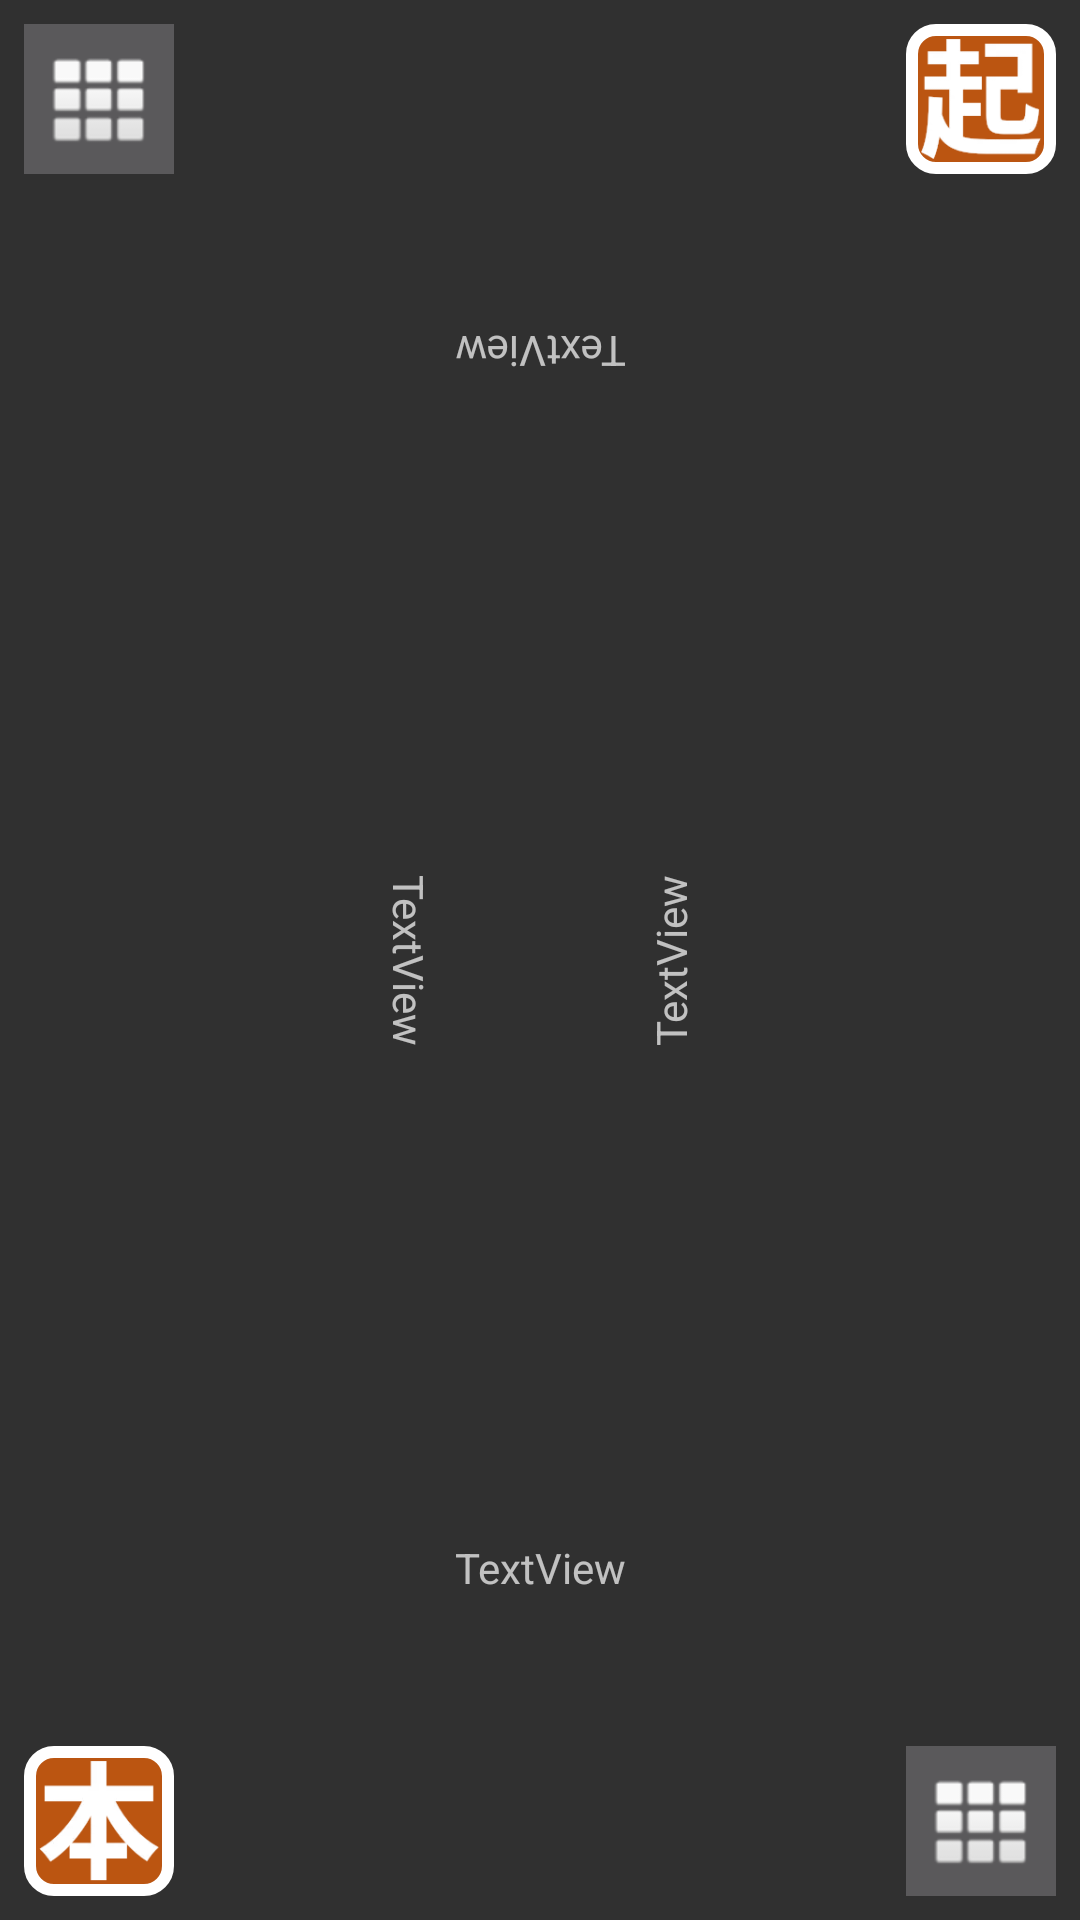

The Android layout XML behind this screen, and the referenced resources:
<!-- AndroidManifest.xml: application theme DarkTheme -->
<!-- res/layout/activity_main.xml -->
<?xml version="1.0" encoding="utf-8"?>
<androidx.constraintlayout.widget.ConstraintLayout xmlns:android="http://schemas.android.com/apk/res/android"
	xmlns:app="http://schemas.android.com/apk/res-auto"
	xmlns:tools="http://schemas.android.com/tools"
	android:layout_width="match_parent"
	android:layout_height="match_parent"
	tools:context=".activity.MainActivity"
	tools:layout_editor_absoluteY="81dp">

	<ImageButton
		android:id="@+id/imageButton1"
		android:layout_width="100dp"
		android:layout_height="100dp"
		android:layout_marginStart="8dp"
		android:layout_marginTop="8dp"
		android:layout_marginBottom="8dp"
		android:background="@null"
		android:scaleType="fitXY"
		android:contentDescription="@string/windDescription"
		app:layout_constraintBottom_toBottomOf="parent"
		app:layout_constraintStart_toStartOf="parent"
		app:layout_constraintTop_toTopOf="parent"
		tools:src="@mipmap/ic_launcher"
		tools:srcCompat="@mipmap/ic_launcher" />

	<ImageButton
		android:id="@+id/imageButton2"
		android:layout_width="100dp"
		android:layout_height="100dp"
		android:layout_marginStart="8dp"
		android:layout_marginEnd="8dp"
		android:layout_marginBottom="8dp"
		android:background="@null"
		android:scaleType="fitXY"
		app:layout_constraintBottom_toBottomOf="parent"
		android:contentDescription="@string/windDescription"
		app:layout_constraintEnd_toEndOf="parent"
		app:layout_constraintStart_toStartOf="parent"
		tools:src="@mipmap/ic_launcher"
		tools:srcCompat="@mipmap/ic_launcher" />

	<ImageButton
		android:id="@+id/imageButton3"
		android:layout_width="100dp"
		android:layout_height="100dp"
		android:layout_marginTop="8dp"
		android:layout_marginEnd="8dp"
		android:layout_marginBottom="8dp"
		android:background="@null"
		android:contentDescription="@string/windDescription"
		android:scaleType="fitXY"
		app:layout_constraintBottom_toBottomOf="parent"
		app:layout_constraintEnd_toEndOf="parent"
		app:layout_constraintTop_toTopOf="parent"
		tools:src="@mipmap/ic_launcher"
		tools:srcCompat="@mipmap/ic_launcher" />

	<ImageButton
		android:id="@+id/imageButton4"
		android:layout_width="100dp"
		android:layout_height="100dp"
		android:layout_marginStart="8dp"
		android:layout_marginTop="8dp"
		android:layout_marginEnd="8dp"
		android:background="@null"
		android:contentDescription="@string/windDescription"
		android:scaleType="fitXY"
		app:layout_constraintEnd_toEndOf="parent"
		app:layout_constraintStart_toStartOf="parent"
		app:layout_constraintTop_toTopOf="parent"
		tools:src="@mipmap/ic_launcher"
		tools:srcCompat="@mipmap/ic_launcher" />

	<ImageButton
		android:id="@+id/imageButtonF"
		android:layout_width="100dp"
		android:layout_height="100dp"
		android:layout_marginStart="8dp"
		android:layout_marginTop="8dp"
		android:layout_marginEnd="8dp"
		android:layout_marginBottom="8dp"
		android:background="@null"
		android:contentDescription="@string/windDescription"
		android:scaleType="fitXY"
		app:layout_constraintBottom_toBottomOf="parent"
		app:layout_constraintEnd_toEndOf="parent"
		app:layout_constraintStart_toStartOf="parent"
		app:layout_constraintTop_toTopOf="parent"
		tools:src="@mipmap/ic_launcher"
		tools:srcCompat="@mipmap/ic_launcher" />

	<ImageButton
		android:id="@+id/honbaButton"
		android:layout_width="50sp"
		android:layout_height="50sp"
		android:layout_marginStart="8dp"
		android:layout_marginBottom="8dp"
		android:background="@drawable/function_button"
		android:contentDescription="@string/toolsIcon"
		android:scaleType="fitXY"
		android:src="@drawable/icon_hon"
		android:textSize="24sp"
		app:layout_constraintBottom_toBottomOf="parent"
		app:layout_constraintStart_toStartOf="parent" />

	<ImageButton
		android:id="@+id/chichaButton"
		android:layout_width="50sp"
		android:layout_height="50sp"
		android:layout_marginTop="8dp"
		android:layout_marginEnd="8dp"
		android:background="@drawable/function_button"
		android:contentDescription="@string/toolsIcon"
		android:cropToPadding="false"
		android:scaleType="fitXY"
		android:src="@drawable/icon_ti_cha"
		android:textSize="24sp"
		app:layout_constraintEnd_toEndOf="parent"
		app:layout_constraintTop_toTopOf="parent" />

	<ImageButton
		android:id="@+id/pointButton1"
		android:layout_width="50sp"
		android:layout_height="50sp"
		android:layout_marginEnd="8dp"
		android:layout_marginBottom="8dp"
		android:background="?attr/colorButtonNormal"
		android:contentDescription="@string/toolsIcon"
		android:src="@android:drawable/ic_dialog_dialer"
		android:textSize="24sp"
		app:layout_constraintBottom_toBottomOf="parent"
		app:layout_constraintEnd_toEndOf="parent" />

	<ImageButton
		android:id="@+id/pointButton2"
		android:layout_width="50sp"
		android:layout_height="50sp"
		android:layout_marginStart="8dp"
		android:layout_marginTop="8dp"
		android:background="?attr/colorButtonNormal"
		android:contentDescription="@string/toolsIcon"
		android:src="@android:drawable/ic_dialog_dialer"
		android:textSize="24sp"
		app:layout_constraintStart_toStartOf="parent"
		app:layout_constraintTop_toTopOf="parent" />

	<TextView
		android:id="@+id/honba1"
		android:layout_width="wrap_content"
		android:layout_height="wrap_content"
		android:layout_marginStart="8dp"
		android:textSize="24sp"
		app:layout_constraintBottom_toTopOf="@+id/imageButtonF"
		app:layout_constraintStart_toEndOf="@+id/imageButton1"
		tools:text="本場表示" />

	<TextView
		android:id="@+id/honba2"
		android:layout_width="wrap_content"
		android:layout_height="wrap_content"
		android:layout_marginEnd="8dp"
		android:textSize="24sp"
		app:layout_constraintEnd_toStartOf="@+id/imageButton3"
		app:layout_constraintTop_toBottomOf="@+id/imageButtonF"
		tools:text="本場表示" />

	<TextView
		android:id="@+id/boost1"
		android:layout_width="wrap_content"
		android:layout_height="wrap_content"
		android:layout_marginStart="8dp"
		android:layout_marginTop="8dp"
		android:textColor="@color/Oya"
		app:layout_constraintStart_toStartOf="parent"
		app:layout_constraintTop_toBottomOf="@+id/imageButton1"
		tools:text="親表示" />

	<TextView
		android:id="@+id/boost2"
		android:layout_width="wrap_content"
		android:layout_height="wrap_content"
		android:layout_marginStart="8dp"
		android:layout_marginBottom="8dp"
		android:textColor="@color/Oya"
		app:layout_constraintBottom_toBottomOf="parent"
		app:layout_constraintStart_toEndOf="@+id/imageButton2"
		tools:text="親表示" />

	<TextView
		android:id="@+id/boost3"
		android:layout_width="wrap_content"
		android:layout_height="wrap_content"
		android:layout_marginEnd="8dp"
		android:layout_marginBottom="8dp"
		android:textColor="@color/Oya"
		app:layout_constraintBottom_toTopOf="@+id/imageButton3"
		app:layout_constraintEnd_toEndOf="parent"
		tools:text="親表示" />

	<TextView
		android:id="@+id/boost4"
		android:layout_width="wrap_content"
		android:layout_height="wrap_content"
		android:layout_marginTop="8dp"
		android:layout_marginEnd="8dp"
		android:textColor="@color/Oya"
		app:layout_constraintEnd_toStartOf="@+id/imageButton4"
		app:layout_constraintTop_toTopOf="parent"
		tools:text="親表示" />

	<TextView
		android:id="@+id/numberTextView1"
		android:layout_width="wrap_content"
		android:layout_height="wrap_content"
		android:rotation="90"
		android:text="TextView"
		app:layout_constraintBottom_toBottomOf="@+id/imageButton1"
		app:layout_constraintStart_toEndOf="@+id/imageButton1"
		app:layout_constraintTop_toTopOf="@+id/imageButton1" />

	<TextView
		android:id="@+id/numberTextView2"
		android:layout_width="wrap_content"
		android:layout_height="wrap_content"
		android:text="TextView"
		app:layout_constraintBottom_toTopOf="@+id/imageButton2"
		app:layout_constraintEnd_toEndOf="@+id/imageButton2"
		app:layout_constraintStart_toStartOf="@+id/imageButton2" />

	<TextView
		android:id="@+id/numberTextView3"
		android:layout_width="wrap_content"
		android:layout_height="wrap_content"
		android:rotation="-90"
		android:text="TextView"
		app:layout_constraintBottom_toBottomOf="@+id/imageButton3"
		app:layout_constraintEnd_toStartOf="@+id/imageButton3"
		app:layout_constraintTop_toTopOf="@+id/imageButton3" />

	<TextView
		android:id="@+id/numberTextView4"
		android:layout_width="wrap_content"
		android:layout_height="wrap_content"
		android:rotation="180"
		android:text="TextView"
		app:layout_constraintEnd_toEndOf="@+id/imageButton4"
		app:layout_constraintStart_toStartOf="@+id/imageButton4"
		app:layout_constraintTop_toBottomOf="@+id/imageButton4" />


</androidx.constraintlayout.widget.ConstraintLayout>
<!-- resources referenced by this layout -->
<resources>
  <color name="Oya">#DD2222</color>
  <!-- drawable function_button (drawable) -->
  <?xml version="1.0" encoding="utf-8"?>
  <shape xmlns:android="http://schemas.android.com/apk/res/android">
  	<solid android:color="#BB5511" />
  	<padding
  		android:bottom="5sp"
  		android:left="5sp"
  		android:right="5sp"
  		android:top="5sp" />
  	<corners android:radius="8sp" />
  	
  	<stroke
  		android:width="4sp"
  		android:color="#ffffff" />
  </shape>
  <!-- drawable icon_hon: webp bitmap (drawable, 1896 bytes) -->
  <!-- drawable icon_ti_cha: png bitmap (drawable, 2387 bytes) -->
  <!-- mipmap ic_launcher: png bitmap (mipmap-hdpi, 4115 bytes) -->
  <string name="toolsIcon">⚙</string>
  <string name="windDescription">風表示</string>
  <style name="DarkTheme" parent="Theme.AppCompat.NoActionBar">
  		<item name="colorPrimary">@color/colorPrimary</item>
  		<item name="colorPrimaryDark">@color/colorPrimaryDark</item>
  		<item name="colorAccent">@color/colorAccent</item>
  	</style>
  <color name="colorPrimary">#556699</color>
  <color name="colorPrimaryDark">#334466</color>
  <color name="colorAccent">#FF406F</color>
</resources>
